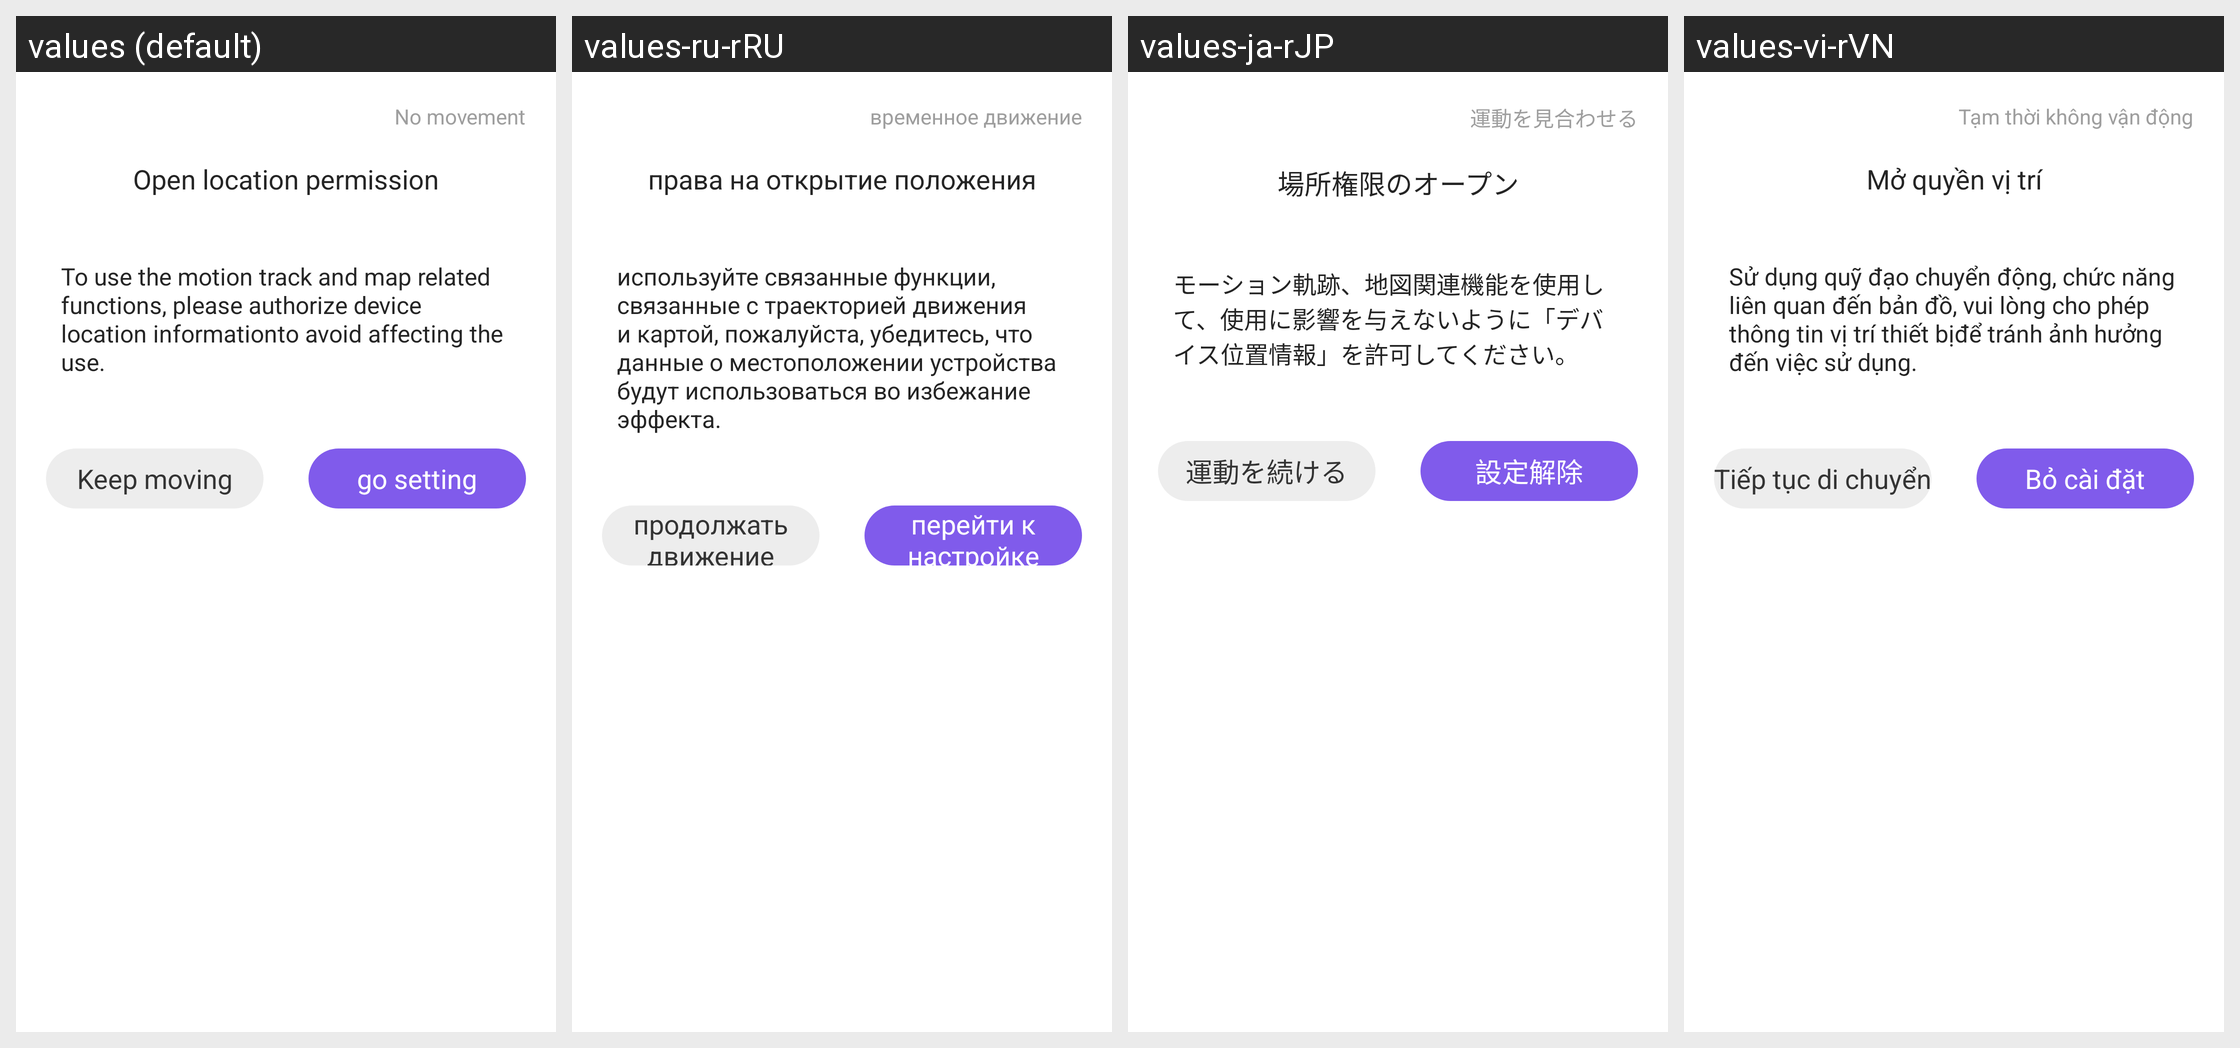

Strings drawn on this Android screen and how each of the app's shown locales translates them:
Android screen res/layout/dialog_require_gps.xml rendered under 4 locales, left to right: values (default), values-ru-rRU, values-ja-rJP, values-vi-rVN. Device: Nexus 5 (rendered at 1080×1920; each locale shown at half size, 540×960, under a caption strip naming it); theme Theme.HealthAide.
Other locales in the repository, not shown: values-ar, values-de-rDE, values-es-rES, values-fa, values-fr-rFR, values-in-rID, values-it-rIT, values-iw-rIL, values-ko-rKR, values-ms, values-pl-rPL, values-pt-rPT, values-sv-rSE, values-th-rTH, values-tr-rTR, values-zh.
Strings drawn on this screen, with the default value and each locale's value (text and hints the layout hard-codes, and strings that could not be matched under every locale, appear in the picture but are not listed):

no_movement
  values: No movement
  values-ru-rRU: временное движение
  values-ja-rJP: 運動を見合わせる
  values-vi-rVN: Tạm thời không vận động

open_gps_permission
  values: Open location permission
  values-ru-rRU: права на открытие положения
  values-ja-rJP: 場所権限のオープン
  values-vi-rVN: Mở quyền vị trí

permission_describe_gps_permission_sport
  values: To use the motion track and map related functions, please authorize device location informationto avoid affecting the use.
  values-ru-rRU: используйте связанные функции, связанные с траекторией движения и картой, пожалуйста, убедитесь, что данные о местоположении устройства будут использоваться во избежание эффекта.
  values-ja-rJP: モーション軌跡、地図関連機能を使用して、使用に影響を与えないように「デバイス位置情報」を許可してください。
  values-vi-rVN: Sử dụng quỹ đạo chuyển động, chức năng liên quan đến bản đồ, vui lòng cho phép thông tin vị trí thiết bịđể tránh ảnh hưởng đến việc sử dụng.

keep_moving
  values: Keep moving
  values-ru-rRU: продолжать движение
  values-ja-rJP: 運動を続ける
  values-vi-rVN: Tiếp tục di chuyển

go_setting
  values: go setting
  values-ru-rRU: перейти к настройке
  values-ja-rJP: 設定解除
  values-vi-rVN: Bỏ cài đặt
